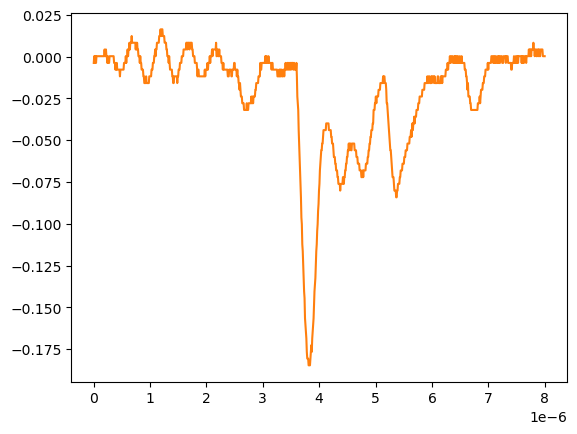

The data file committed next to this chart (first rows):
# KEYSIGHT TECHNOLOGIES, MSO-X 3024T, MY58262555, 07.30.2019051434
# time, 1
# 2024-09-12 15:47:46.832775
0.000000000000000000e+00, -3.758800000000000075e-03
8.008008008008007187e-09, 2.613070000000000106e-04
1.601601601601601437e-08, -3.758800000000000075e-03
2.402402402402402322e-08, 2.613070000000000106e-04
3.203203203203202875e-08, 2.613070000000000106e-04
4.004004004004003428e-08, -3.758800000000000075e-03
4.804804804804804643e-08, 2.613070000000000106e-04
5.605605605605605196e-08, 2.613070000000000106e-04
6.406406406406405750e-08, 2.613070000000000106e-04
7.207207207207206965e-08, 2.613070000000000106e-04
8.008008008008006856e-08, 2.613070000000000106e-04
8.808808808808808071e-08, 2.613070000000000106e-04
9.609609609609609286e-08, 2.613070000000000106e-04
1.041041041041040918e-07, 2.613070000000000106e-04
1.121121121121121039e-07, 2.613070000000000106e-04
1.201201201201201028e-07, 2.613070000000000106e-04
1.281281281281281150e-07, 2.613070000000000106e-04
1.361361361361361271e-07, 2.613070000000000106e-04
1.441441441441441393e-07, 2.613070000000000106e-04
1.521521521521521250e-07, 2.613070000000000106e-04
1.601601601601601371e-07, 2.613070000000000106e-04
1.681681681681681493e-07, 2.613070000000000106e-04
1.761761761761761614e-07, 2.613070000000000106e-04
1.841841841841841736e-07, 2.613070000000000106e-04
1.921921921921921857e-07, 4.281410000000000250e-03
2.002002002002001714e-07, 2.613070000000000106e-04
2.082082082082081836e-07, 2.613070000000000106e-04
2.162162162162161957e-07, 4.281410000000000250e-03
2.242242242242242079e-07, 2.613070000000000106e-04
2.322322322322322200e-07, 2.613070000000000106e-04
2.402402402402402057e-07, -3.758800000000000075e-03
2.482482482482482178e-07, 2.613070000000000106e-04
2.562562562562562300e-07, -3.758800000000000075e-03
2.642642642642642421e-07, -3.758800000000000075e-03
2.722722722722722543e-07, -3.758800000000000075e-03
2.802802802802802664e-07, 2.613070000000000106e-04
2.882882882882882786e-07, 2.613070000000000106e-04
2.962962962962962907e-07, 2.613070000000000106e-04
3.043043043043042499e-07, 2.613070000000000106e-04
3.123123123123122621e-07, 2.613070000000000106e-04
3.203203203203202742e-07, 2.613070000000000106e-04
3.283283283283282864e-07, 2.613070000000000106e-04
3.363363363363362985e-07, 2.613070000000000106e-04
3.443443443443443107e-07, 2.613070000000000106e-04
3.523523523523523228e-07, 2.613070000000000106e-04
3.603603603603603350e-07, -3.758800000000000075e-03
3.683683683683683471e-07, -3.758800000000000075e-03
3.763763763763763593e-07, -3.758800000000000075e-03
3.843843843843843714e-07, -7.778900000000000051e-03
3.923923923923923307e-07, -3.758800000000000075e-03
4.004004004004003428e-07, -7.778900000000000051e-03
4.084084084084083550e-07, -3.758800000000000075e-03
4.164164164164163671e-07, -7.778900000000000051e-03
4.244244244244243793e-07, -7.778900000000000051e-03
4.324324324324323914e-07, -7.778900000000000051e-03
4.404404404404404036e-07, -7.778900000000000051e-03
4.484484484484484157e-07, -7.778900000000000051e-03
4.564564564564564279e-07, -7.778900000000000051e-03
... 942 more rows
